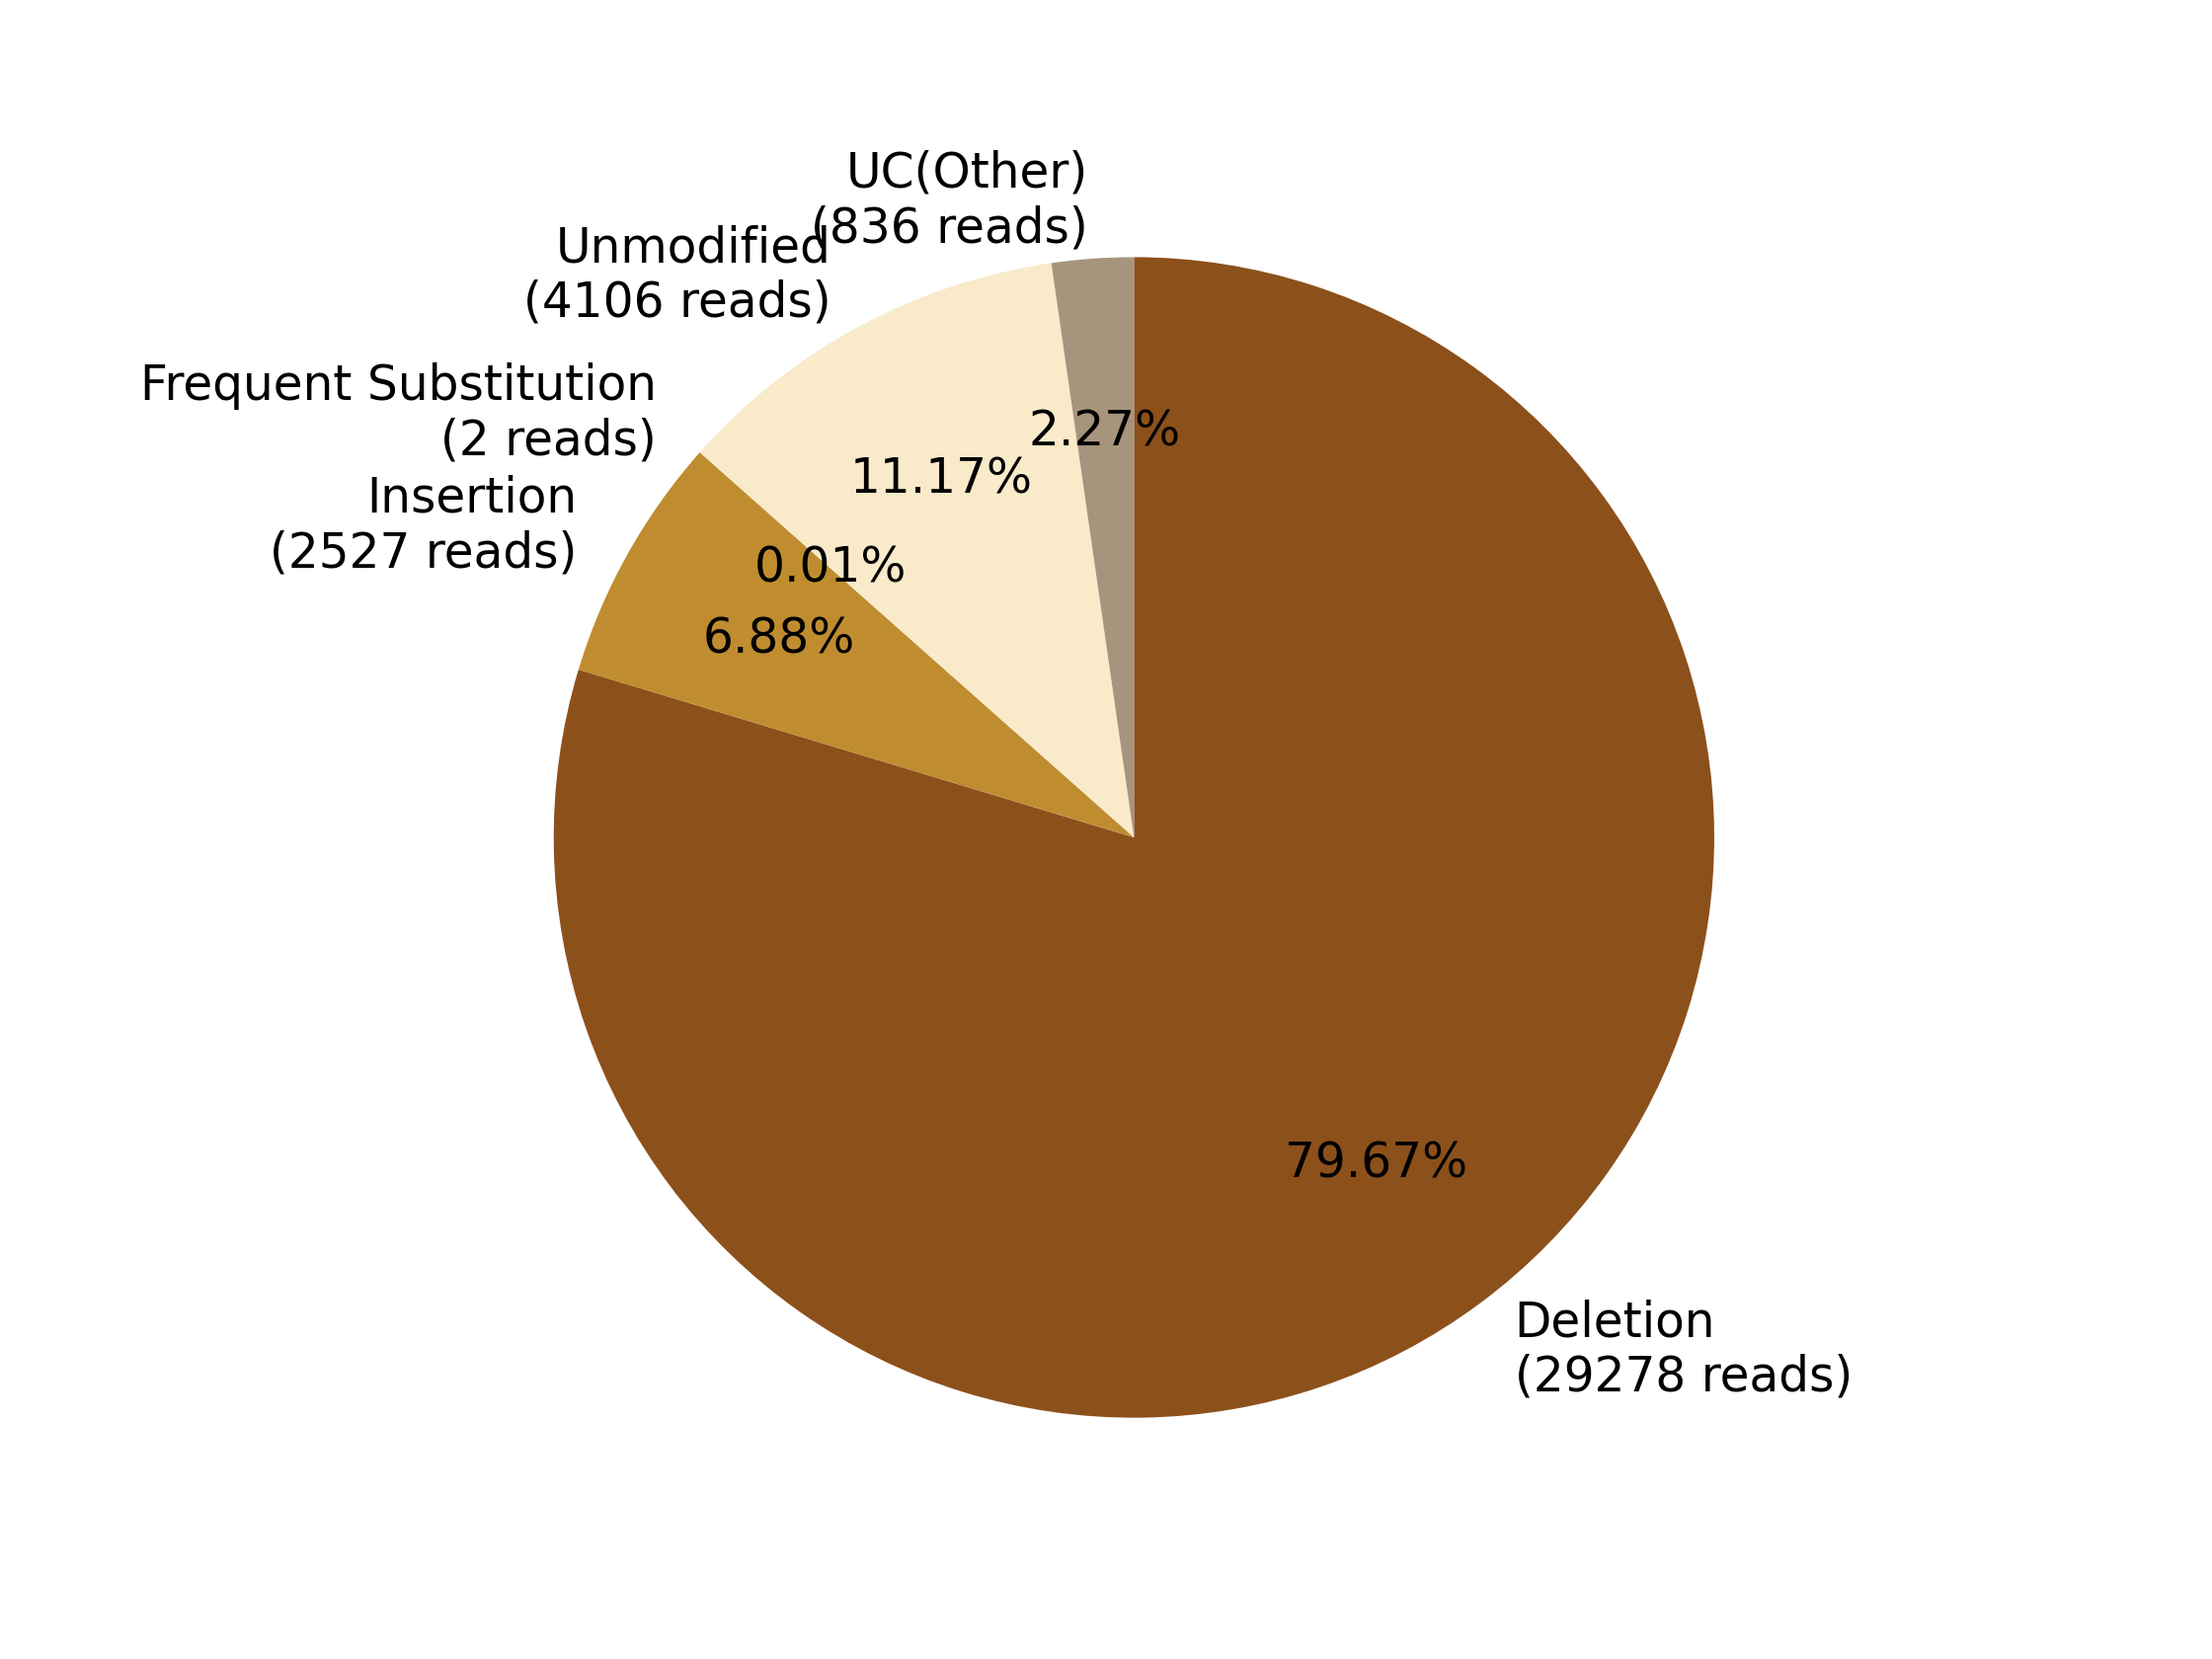

The data file committed next to this chart (first rows):
0, 1, 2, 3, 4, 5, 6, 7
, , Deletion?(29278 reads), Insertion?(2527 reads), Frequent Substitution?(2 reads), Unmodified?(4106 reads), , UC(Other)?(836 reads)
0, 0, 29278, 2527, 2, 4106, 0, 836
0.0, 0.0, 79.67, 6.876, 0.005442, 11.17, 0.0, 2.275
